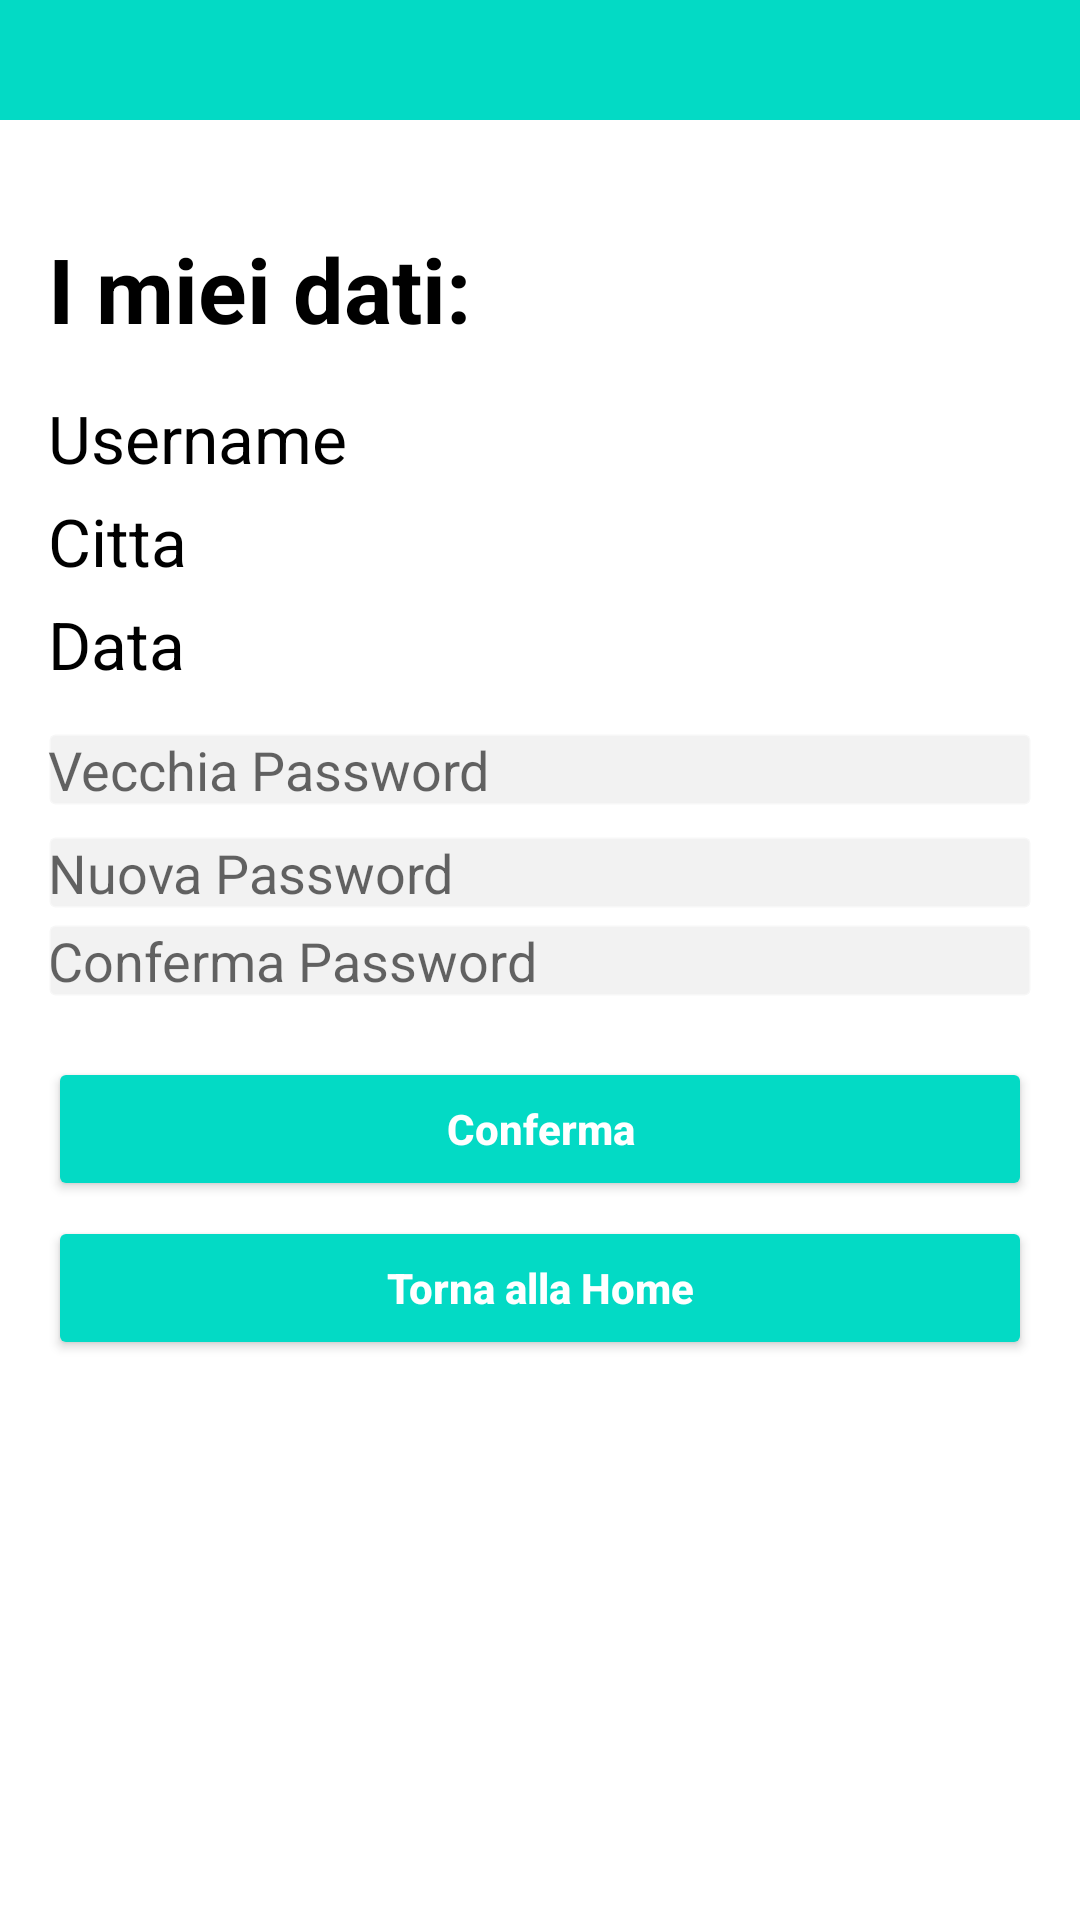

The Android layout XML behind this screen, and the referenced resources:
<!-- AndroidManifest.xml: application theme Theme.Esercitazione -->
<!-- res/layout/activity_modifica_password.xml -->
<RelativeLayout xmlns:android="http://schemas.android.com/apk/res/android"
    xmlns:app="http://schemas.android.com/apk/res-auto"
    xmlns:tools="http://schemas.android.com/tools"
    android:layout_width="match_parent"
    android:layout_height="match_parent"
    tools:context=".ModificaPassword"
    android:background="@color/white">

    <View
        android:id="@+id/colorBar"
        android:layout_width="match_parent"
        android:layout_height="40dp"
        android:background="@color/teal_200" />

    <ScrollView
        android:layout_width="match_parent"
        android:layout_height="match_parent"
        android:layout_below="@id/colorBar">

        <LinearLayout
            android:layout_width="match_parent"
            android:layout_height="match_parent"
            android:orientation="vertical"
            android:padding="16dp">

            <TextView
                android:id="@+id/Intro"
                android:layout_width="wrap_content"
                android:layout_height="wrap_content"
                android:layout_marginTop="20dp"
                android:textColor="@color/black"
                android:text="I miei dati:"
                android:textSize="30sp"
                android:textStyle="bold" />

            <TextView
                android:id="@+id/TextViewUsername"
                android:layout_width="wrap_content"
                android:layout_height="wrap_content"
                android:layout_marginTop="15dp"
                android:textColor="@color/black"
                android:text="Username"
                android:textSize="22sp" />

            <TextView
                android:id="@+id/TextViewCitta"
                android:layout_width="wrap_content"
                android:layout_height="wrap_content"
                android:layout_marginTop="5dp"
                android:textColor="@color/black"
                android:text="Citta"
                android:textSize="22sp" />

            <TextView
                android:id="@+id/TextViewDataNascita"
                android:layout_width="wrap_content"
                android:layout_height="wrap_content"
                android:layout_marginTop="5dp"
                android:textColor="@color/black"
                android:text="Data"
                android:textSize="22sp" />

            <EditText
                android:id="@+id/editTextVecchiaPassword"
                android:layout_width="match_parent"
                android:layout_height="wrap_content"
                android:layout_marginTop="15dp"
                android:background="@drawable/edittext_background"
                android:hint="Vecchia Password"
                android:inputType="textPassword" />

            <EditText
                android:id="@+id/editTextNuovaPassword"
                android:layout_width="match_parent"
                android:layout_height="wrap_content"
                android:layout_marginTop="10dp"
                android:background="@drawable/edittext_background"
                android:hint="Nuova Password"
                android:inputType="textPassword" />

            <EditText
                android:id="@+id/editTextConfermaPassword"
                android:layout_width="match_parent"
                android:layout_height="wrap_content"
                android:layout_marginTop="5dp"
                android:background="@drawable/edittext_background"
                android:hint="Conferma Password"
                android:inputType="textPassword" />

            <Button
                android:id="@+id/buttonConferma"
                android:layout_width="match_parent"
                android:layout_height="wrap_content"
                android:text="Conferma"
                android:textColor="@color/white"
                android:backgroundTint="@color/teal_200"
                android:layout_marginTop="20dp"
                android:textAllCaps="false"
                android:textStyle="bold" />

            <Button
                android:id="@+id/buttonTornaHome"
                android:layout_width="match_parent"
                android:layout_height="wrap_content"
                android:layout_marginTop="5dp"
                android:text="Torna alla Home"
                android:textColor="@color/white"
                android:backgroundTint="@color/teal_200"
                android:textAllCaps="false"
                android:textStyle="bold" />

        </LinearLayout>

    </ScrollView>

</RelativeLayout>
<!-- resources referenced by this layout -->
<resources>
  <color name="black">#FF000000</color>
  <color name="teal_200">#FF03DAC5</color>
  <color name="white">#FFFFFFFF</color>
  <!-- drawable edittext_background (drawable) -->
  <shape xmlns:android="http://schemas.android.com/apk/res/android">
      <solid android:color="#F2F2F2" /> 
      <corners android:radius="2dp" /> 
      <stroke
          android:width="1dp"
          android:color="@color/avorio"/>
  </shape>
  <style name="Theme.Esercitazione" parent="Theme.MaterialComponents.DayNight.NoActionBar">
          
          <item name="colorPrimary">@color/purple_500</item>
          <item name="colorPrimaryVariant">@color/purple_700</item>
          <item name="colorOnPrimary">@color/white</item>
          
          <item name="colorSecondary">@color/teal_200</item>
          <item name="colorSecondaryVariant">@color/teal_700</item>
          <item name="colorOnSecondary">@color/black</item>
          
          <item name="android:statusBarColor">?attr/colorPrimaryVariant</item>
          
      </style>
  <color name="avorio">#56FFFFFF</color>
  <color name="purple_500">#FF6200EE</color>
  <color name="purple_700">#FF3700B3</color>
  <color name="teal_700">#FF018786</color>
</resources>
